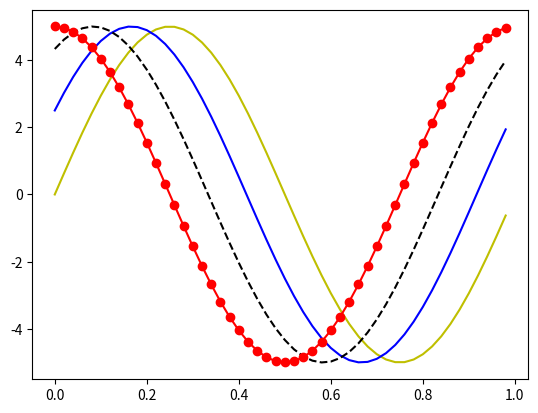

Reproduce this figure in Python.
import numpy as np
import matplotlib.pyplot as plt

# color: https://matplotlib.org/stable/api/colors_api.html
# line: https://matplotlib.org/stable/api/lines_api.html
# marker: https://matplotlib.org/stable/api/markers_api.html

# Fungsi Sinus
# y = A.sin(θ)
# y = A.sin(ωt)
# y = A.sin(ωt + θ)
# y = A.sin(2πft + θ)

def sinusGenerator(amplitudo,frekuensi,tAkhir,tetha):
	t = np.arange(0,tAkhir,0.02)
	y = amplitudo*np.sin(2*np.pi*frekuensi*t + np.deg2rad(tetha))
	return t,y

t1,y1 = sinusGenerator(5,1,1,0)
plt.plot(t1,y1,'y')

t2,y2 = sinusGenerator(5,1,1,30)
plt.plot(t2,y2,'b')

t3,y3 = sinusGenerator(5,1,1,60)
plt.plot(t3,y3,'k--')

t4,y4 = sinusGenerator(5,1,1,90)
plt.plot(t4,y4,'-ro')

plt.show()










